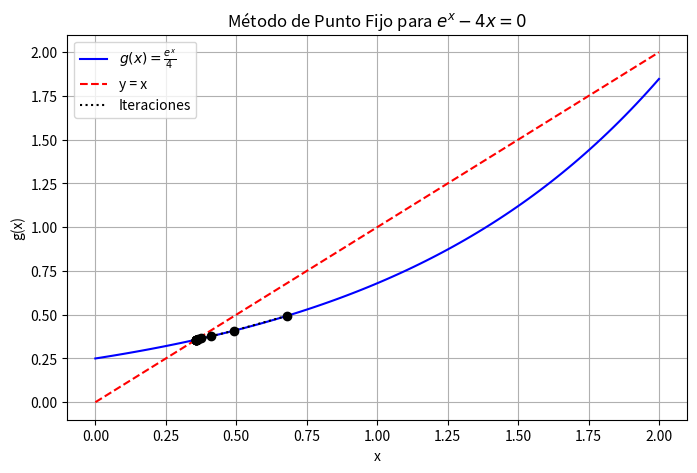
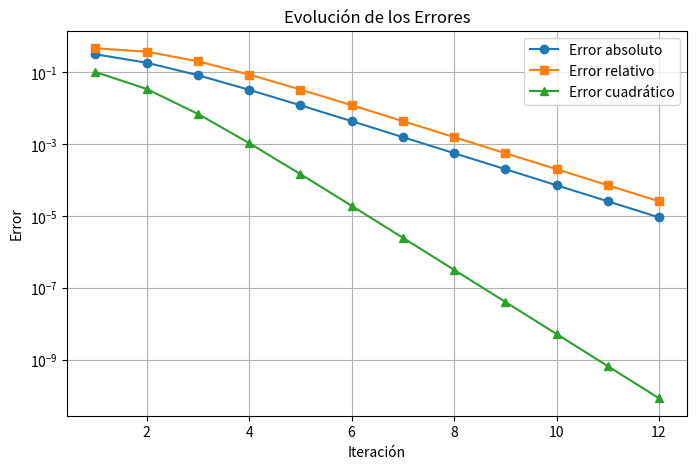

The matplotlib source for these figures, in order:
import numpy as np
import matplotlib.pyplot as plt

# Definir la función g(x) para el método de punto fijo
def g(x):
    return np.exp(x) / 4  # Función reescrita de la ecuación e^x - 4x = 0

# Criterio de convergencia
def g_prime(x):
    return np.exp(x) / 4

# Error absoluto
def error_absoluto(x_new, x_old):
    return abs(x_new - x_old)

# Error relativo
def error_relativo(x_new, x_old):
    return abs((x_new - x_old) / x_new)

# Error cuadrático
def error_cuadratico(x_new, x_old):
    return (x_new - x_old)**2

# Método de punto fijo
def punto_fijo(x0, tol=1e-5, max_iter=100):
    iteraciones = []
    errores_abs = []
    errores_rel = []
    errores_cuad = []

    x_old = x0
    for i in range(max_iter):
        x_new = g(x_old)
        e_abs = error_absoluto(x_new, x_old)
        e_rel = error_relativo(x_new, x_old)
        e_cuad = error_cuadratico(x_new, x_old)

        iteraciones.append((i+1, x_new, e_abs, e_rel, e_cuad))
        errores_abs.append(e_abs)
        errores_rel.append(e_rel)
        errores_cuad.append(e_cuad)

        if e_abs < tol:
            break

        x_old = x_new

    return iteraciones, errores_abs, errores_rel, errores_cuad

# Parámetros iniciales
x0 = 1.0
iteraciones, errores_abs, errores_rel, errores_cuad = punto_fijo(x0)

# Imprimir tabla de iteraciones
print("Iteración | x_n      | Error absoluto | Error relativo | Error cuadrático")
print("-----------------------------------------------------------------------")
for it in iteraciones:
    print(f"{it[0]:9d} | {it[1]:.6f} | {it[2]:.6e} | {it[3]:.6e} | {it[4]:.6e}")

# Graficar la convergencia
x_vals = np.linspace(0, 2, 100)
y_vals = g(x_vals)

plt.figure(figsize=(8, 5))
plt.plot(x_vals, y_vals, label=r"$g(x) = \frac{e^x}{4}$", color="blue")
plt.plot(x_vals, x_vals, linestyle="dashed", color="red", label="y = x")

# Graficar iteraciones
x_points = [it[1] for it in iteraciones]
y_points = [g(x) for x in x_points]
plt.scatter(x_points, y_points, color="black", zorder=3)
plt.plot(x_points, y_points, linestyle="dotted", color="black", label="Iteraciones")

plt.xlabel("x")
plt.ylabel("g(x)")
plt.legend()
plt.grid(True)
plt.title("Método de Punto Fijo para $e^x - 4x = 0$")
plt.savefig("punto_fijo_convergencia.png")
plt.show()

# Graficar errores
plt.figure(figsize=(8, 5))
plt.plot(range(1, len(errores_abs) + 1), errores_abs, marker="o", label="Error absoluto")
plt.plot(range(1, len(errores_rel) + 1), errores_rel, marker="s", label="Error relativo")
plt.plot(range(1, len(errores_cuad) + 1), errores_cuad, marker="^", label="Error cuadrático")

plt.xlabel("Iteración")
plt.ylabel("Error")
plt.yscale("log")
plt.legend()
plt.grid(True)
plt.title("Evolución de los Errores")
plt.savefig("errores_punto_fijo.png")
plt.show()
